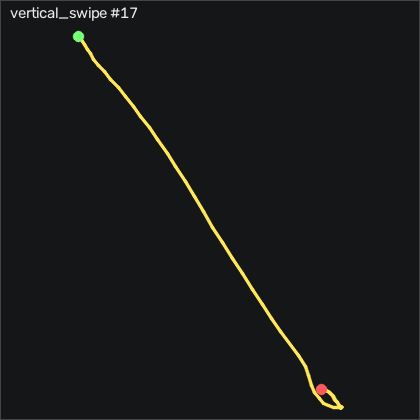

Source data for this figure (header and first rows):
t_s, ax, ay, az, gx, gy, gz, seq
0.00000, -0.09300, -0.377, 0.571, 26.41, 37.04, 19.06, 9712
0.01000, -0.04400, -0.345, 0.531, 30.62, 44.32, 26.04, 9713
0.02000, -0.03300, -0.32, 0.48, 35.07, 52.77, 34.3, 9714
0.03000, -0.03300, -0.311, 0.416, 39.82, 61.61, 42.2, 9715
0.04000, -0.05400, -0.326, 0.341, 46.1, 70.42, 48.29, 9716
0.05000, -0.08600, -0.356, 0.283, 56.1, 79.87, 52.72, 9717
0.06000, -0.09000, -0.355, 0.22, 69.7, 89.66, 55.52, 9718
0.07000, -0.08500, -0.333, 0.156, 84.7, 99.57, 57.99, 9719
0.08000, -0.07500, -0.24, 0.129, 99.31, 110.5, 61.62, 9720
0.09000, -0.08600, -0.169, 0.128, 107.6, 122.4, 68.84, 9721
0.1, -0.05900, -0.123, 0.119, 111.2, 132.8, 75.55, 9722
0.111, -0.06500, -0.122, 0.09000, 113, 144.5, 80.15, 9723
0.12, -0.133, -0.115, 0.03600, 117.3, 157.6, 85.25, 9724
0.13, -0.211, -0.07400, -0.01900, 123.5, 169.7, 88.45, 9725
0.14, -0.27, -0.00500, -0.05200, 129.5, 181.4, 90.37, 9726
0.151, -0.342, 0.07500, -0.07300, 134.2, 194.1, 92.81, 9727
0.16, -0.422, 0.156, -0.06500, 137, 207, 97.56, 9728
0.17, -0.56, 0.228, -0.04000, 138.3, 219.2, 103.7, 9729
0.18, -0.84, 0.307, -0.01600, 138.5, 229.3, 109.1, 9730
0.19, -1.105, 0.365, 0.05200, 137.4, 232.7, 114, 9731
0.2, -1.221, 0.332, 0.169, 137.8, 231.5, 119.5, 9732
0.21, -1.244, 0.227, 0.413, 143, 229.9, 118.4, 9733
0.22, -1.12, 0.331, 0.775, 150.4, 229.5, 108.2, 9734
0.23, -1.069, 0.08700, 1.129, 149.9, 230.8, 96.68, 9735
0.24, -1.292, 0.298, 0.908, 157.8, 236.5, 98.51, 9736
0.25, -1.361, 0.14, 0.505, 143.8, 224.5, 74.7, 9737
0.26, -1.403, -0.02600, 0.08400, 131.8, 209.4, 62.35, 9738
0.27, -1.486, 0.298, -0.217, 137.8, 196.5, 72.87, 9739
0.29, -1.481, 0.756, -0.363, 135.2, 180.5, 99.7, 9740
0.3, -1.663, 1.764, -0.348, 97.63, 159.5, 186.6, 9741
0.31, -1.816, 1.811, -0.203, 57.11, 145.8, 186.2, 9742
0.321, -2.003, 1.53, -0.02300, 35.43, 132.5, 170.6, 9743
0.33, -2.156, 1.386, 0.402, 50.19, 114.6, 120.8, 9744
0.34, -2.222, 1.232, 0.76, 67.99, 93.53, 32.84, 9745
0.35, -2.118, 0.978, 0.986, 72.69, 66.85, -63.08, 9746
0.36, -1.961, 0.724, 1.071, 71.84, 42.49, -125.3, 9747
0.37, -1.688, 0.494, 1.036, 67.17, 21.21, -134.4, 9748
0.38, -1.408, 0.332, 0.972, 56.87, 5.024, -112.7, 9749
0.39, -1.125, 0.244, 0.9, 40.86, -4.306, -81.37, 9750
0.4, -0.964, 0.168, 0.76, 22.54, -6.104, -47.5, 9751
0.41, -0.875, 0.108, 0.579, 7.262, -5.068, -13.93, 9752
0.42, -0.859, 0.06400, 0.411, -0.3896, -0.8607, 3.294, 9753
0.43, -0.894, 0.108, 0.345, -1.183, 3.499, 5.55, 9754
0.44, -0.965, 0.193, 0.31, -0.6636, 5.481, 5.916, 9755
0.451, -1.018, 0.266, 0.302, -1.731, 5.786, 6.678, 9756
0.46, -1.057, 0.276, 0.297, -4.933, 4.536, 7.502, 9757
0.47, -1.075, 0.253, 0.263, -6.914, 0.7553, 8.752, 9758
0.48, -1.069, 0.27, 0.224, -5.786, -3.726, 7.319, 9759
0.49, -1.058, 0.338, 0.188, -4.384, -8.208, 5.642, 9760
0.5, -1.039, 0.414, 0.167, -5.024, -12.57, 6.313, 9761
0.51, -0.993, 0.447, 0.137, -8.012, -15.77, 7.38, 9762
0.52, -0.943, 0.436, 0.09900, -11.76, -17.08, 5.886, 9763
0.53, -0.92, 0.381, 0.05000, -14.02, -17.6, 1.191, 9764
0.54, -0.902, 0.328, 0.01900, -13.62, -17.87, -4.511, 9765
0.55, -0.897, 0.293, 0.00500, -11.85, -17.35, -9.114, 9766
0.56, -0.882, 0.28, 0.00800, -10.21, -16.74, -9.48, 9767
0.57, -0.881, 0.292, 0.03100, -9.506, -16.04, -5.73, 9768
0.58, -0.863, 0.329, 0.05800, -9.689, -15.59, 1.465, 9769
0.59, -0.854, 0.379, 0.06700, -9.994, -14.7, 9.361, 9770
0.6, -0.85, 0.43, 0.06600, -10.21, -13.73, 13.51, 9771
... 18 more rows
